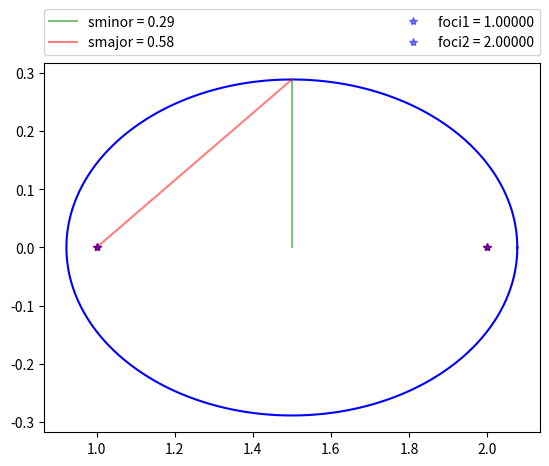
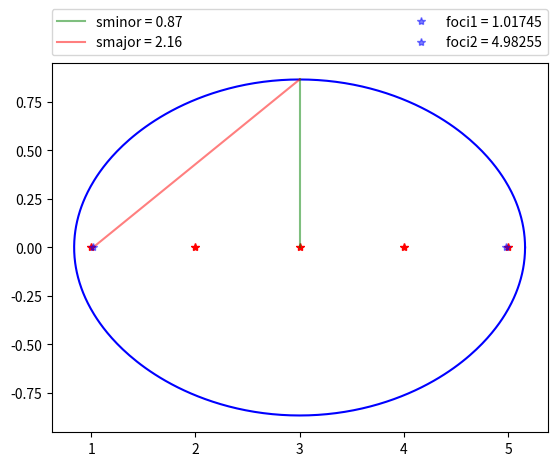
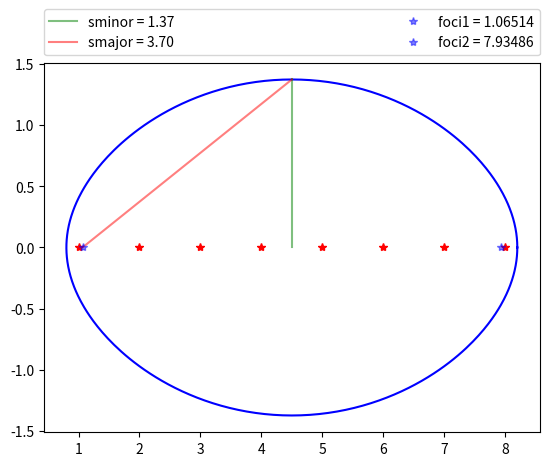
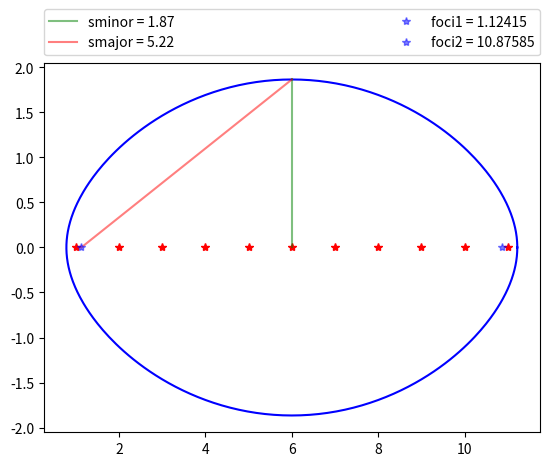

Reproduce these figures in Python, in order.
# NR_AlgCon: Numerical Range and Algebraic Connectivity
#
# Author: Thomas R. Cameron
# Date: 6/1/2019
import numpy as np
from matplotlib import patches as mpatches
from matplotlib import pyplot as plt
from math import pi as pi
from math import sqrt as sqrt

###############################################
###             Numerical Range             ###
###############################################
#   Returns plot of the numerical range of a
#   matrix with its eigenvalues.
###############################################
def nr(a):
    """Returns plot of the numerical range of a matrix with its eigenvalues."""
    nv = 360
    m, n = a.shape
    if(m!=n):
        print('Warning: matrix is non-square')
        return
    else:
        e = np.linalg.eigvals(a)
        f = []
        for k in range(1,nv+1):
            z = np.exp(2*pi*1j*(k-1)/nv)
            a1 = z*a
            a2 = (a1 + np.transpose(np.conjugate(a1)))/2
            w, v = np.linalg.eig(a2)
            ind = np.argsort(w)
            w = w[ind]
            v = v[:,ind]
            v = v[:,n-1]
            f.append(np.dot(np.conjugate(v),np.dot(a,v))/np.dot(np.conjugate(v),v))
        f.append(f[0])
        fig = plt.figure()
        plt.plot(np.real(f),np.imag(f),'b',figure=fig)
        plt.plot(np.real(e),np.imag(e),'r*',figure=fig)
        return fig
        
###############################################
###             algCon                      ###
###############################################
#   Compute the algebraic connectivity.
###############################################
def algCon(l,q):
    """Compute the algebraic connectivity."""
    e = np.linalg.eigvalsh(0.5*np.dot(np.transpose(q), np.dot(l+np.transpose(l),q)))
    return np.amin(e)
    
###############################################
###             Main                        ###
###############################################
#   Creates dominance graph of size n and plots
#   its numerical range along with information
#   regarding the foci and major and minor axis.
###############################################
def main(n):
    """Creates dominance graph of size n and plots its numerical range along with informationregarding the foci and major and minor axis."""
    # perfect dominance graph on n vertices
    l=np.zeros((n,n))
    for i in range(n):
        l[i,i] = n-(i+1)
        for j in range(i+1,n):
            l[i,j] = -1
    # orthonormal matrix q
    q = np.zeros((n,n-1))
    for j in range(n-1):
        q[0:j+1,j] = 1
        q[j+1,j] = -(j+1)
        q[:,j] = q[:,j]/np.linalg.norm(q[:,j])
    # projection transformation
    a = np.dot(np.transpose(q), np.dot(l,q))
    # plt of numerical range and eigenvalues
    fig = nr(a)
    # algebraic connectivity
    alpha = algCon(l,q)
    # semi-major axis
    c = n/2.0
    smajor = c - alpha
    # semi-minor axis
    e = np.linalg.eigvals(0.5*np.dot(np.transpose(q), np.dot(l-np.transpose(l),q)))
    sminor = max(np.imag(e))
    # foci
    x = sqrt(smajor**2-sminor**2)
    f1 = c - x
    f2 = c + x
    # plot minor axes
    sline = np.linspace(0,sminor)
    zline = [c for k in range(len(sline))]
    plt.plot(zline,sline,'g',label="sminor = %.2f"%sminor,alpha=0.5,figure=fig)
    # plot major axes
    xline = np.linspace(f1,n/2.0)
    m = sminor/x
    dx = xline[1]-xline[0]
    yline = [m*dx*k for k in range(len(xline))]
    plt.plot(xline,yline,'r',label="smajor = %.2f"%smajor,alpha=0.5,figure=fig)
    # plot foci
    plt.plot(f1,0,'b*',label="foci1 = %.5f"%f1,alpha=0.5,figure=fig)
    plt.plot(f2,0,'b*',label="foci2 = %.5f"%f2,alpha=0.5,figure=fig)
    # plt legends
    plt.legend(bbox_to_anchor=(0., 1.02, 1., .102), loc='lower left',
               ncol=2, mode="expand", borderaxespad=0.)
    plt.show()
    
for k in range(3,13,3):
    main(k)